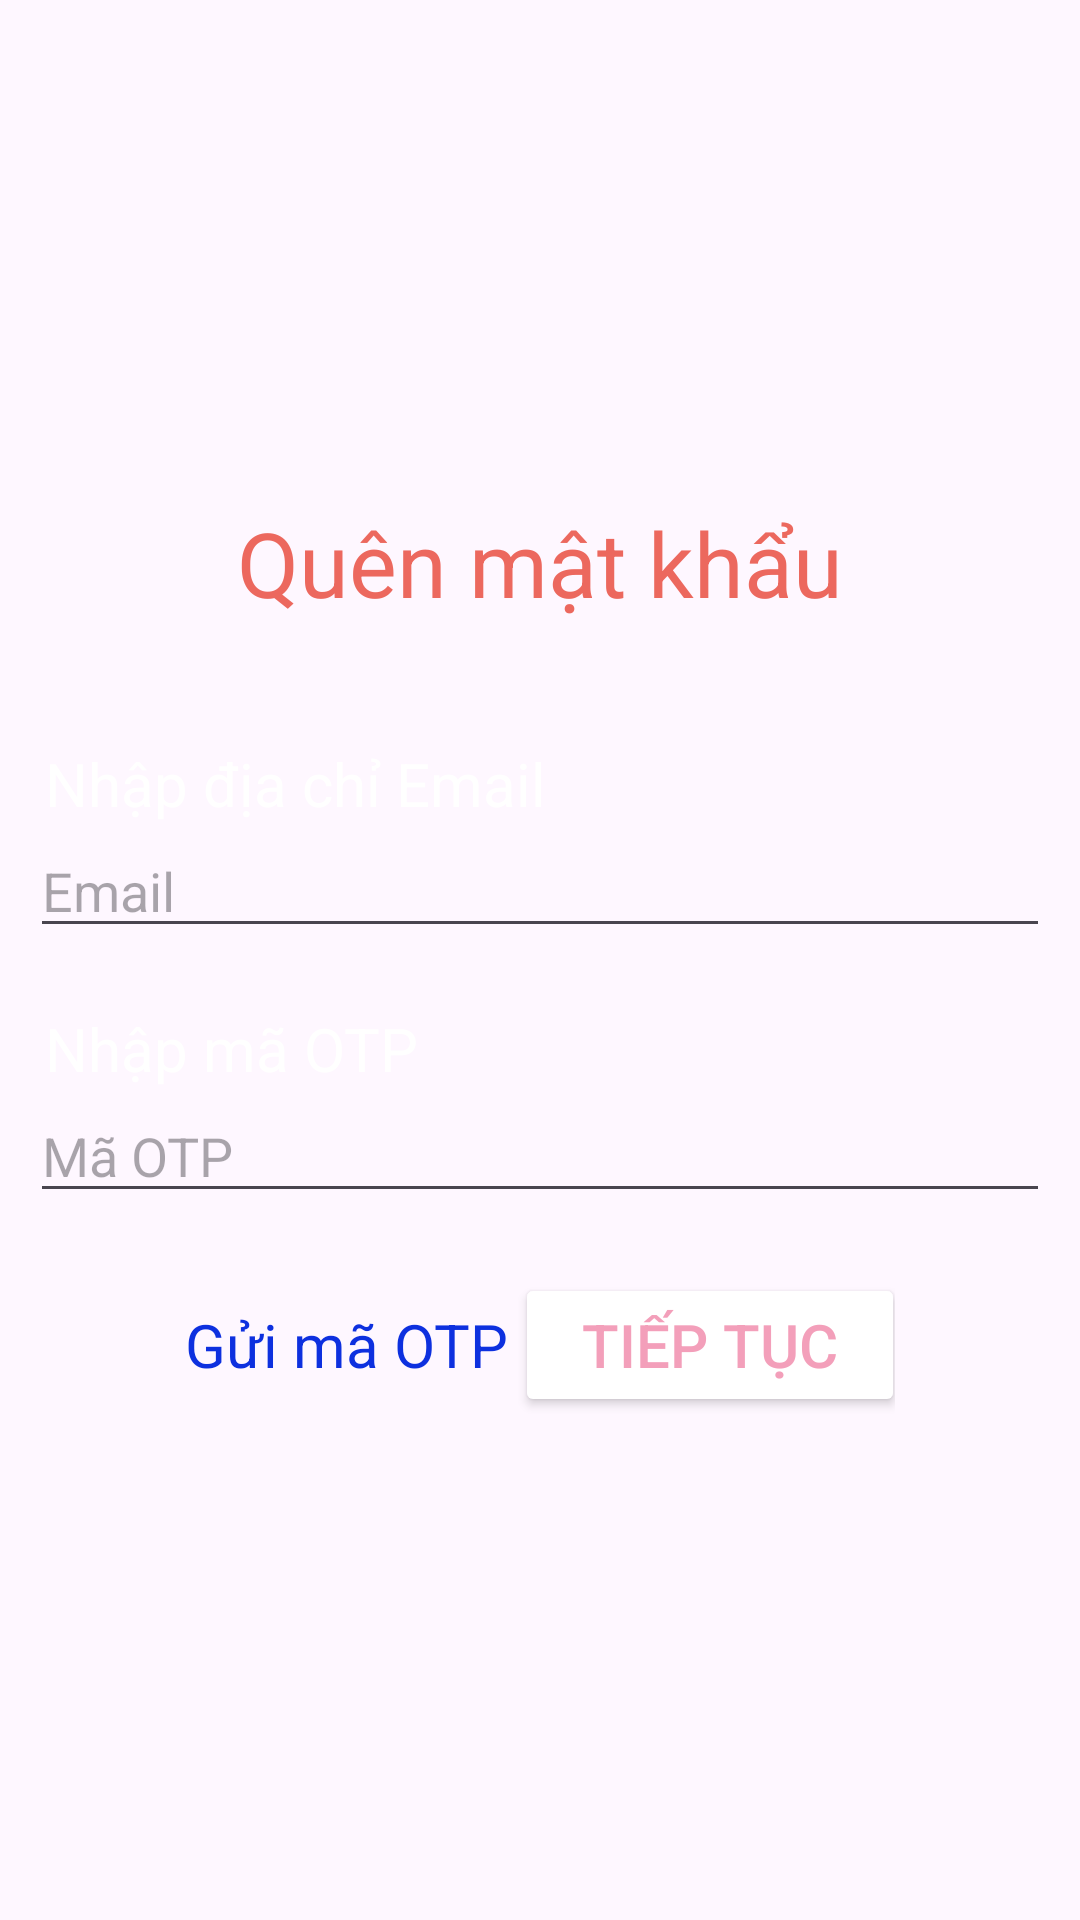

Here is an Android app screen rendered from its layout file. Give the layout XML and the strings, colors and styles it references.
<!-- AndroidManifest.xml: application theme Theme.Careyourlove -->
<!-- res/layout/activity_otp.xml -->
<?xml version="1.0" encoding="utf-8"?>
<androidx.appcompat.widget.LinearLayoutCompat xmlns:android="http://schemas.android.com/apk/res/android"
    android:layout_width="match_parent"
    android:layout_height="match_parent"
    android:background="@drawable/background"
    android:gravity="center"
    android:orientation="vertical">
    <TextView
        android:layout_width="match_parent"
        android:layout_height="wrap_content"
        android:text="Quên mật khẩu"
        android:textSize="30dp"
        android:textColor="#EC685E"
        android:textAlignment="center"
        android:layout_marginBottom="40dp"/>
    <TextView
        android:layout_width="match_parent"
        android:layout_height="wrap_content"
        android:layout_marginLeft="30px"
        android:text="Nhập địa chỉ Email"
        android:textColor="@color/white"
        android:textSize="20dp" />

    <EditText
        android:id="@+id/email"
        android:layout_width="match_parent"
        android:layout_height="wrap_content"
        android:layout_marginLeft="30px"
        android:layout_marginRight="30px"
        android:hint="Email"
        android:inputType="textEmailAddress" />
    <TextView
        android:layout_width="match_parent"
        android:layout_height="wrap_content"
        android:layout_marginLeft="30px"
        android:layout_marginTop="20dp"
        android:text="Nhập mã OTP"
        android:textColor="@color/white"
        android:textSize="20dp" />
    <EditText
        android:id="@+id/otp"
        android:layout_width="match_parent"
        android:layout_height="wrap_content"
        android:layout_marginLeft="30px"
        android:layout_marginRight="30px"
        android:hint="Mã OTP"
        android:inputType="numberPassword" />
    <GridLayout
        android:layout_width="match_parent"
        android:layout_height="wrap_content"
        android:layout_marginTop="20dp"
        android:paddingLeft="30pt"
        android:paddingRight="30pt"
        android:textAlignment="center">
        <TextView
            android:id="@+id/get_otp"
            android:layout_width="110dp"
            android:layout_height="wrap_content"
            android:text="Gửi mã OTP"
            android:textSize="20dp"
            android:textColor="#0D30DF"
            android:layout_gravity="start"/>
        <Button
            android:id="@+id/btn_next"
            android:layout_width="130dp"
            android:layout_height="wrap_content"
            android:text="Tiếp tục"
            android:textSize="20dp"
            android:layout_gravity="end"
            android:backgroundTint="@color/white"
            android:textColor="#F39FBA"/>
    </GridLayout>
</androidx.appcompat.widget.LinearLayoutCompat>
<!-- resources referenced by this layout -->
<resources>
  <color name="white">#FFFFFFFF</color>
  <style name="Theme.Careyourlove" parent="Base.Theme.Careyourlove" />
  <style name="Base.Theme.Careyourlove" parent="Theme.Material3.DayNight.NoActionBar">
          
          
      </style>
</resources>
